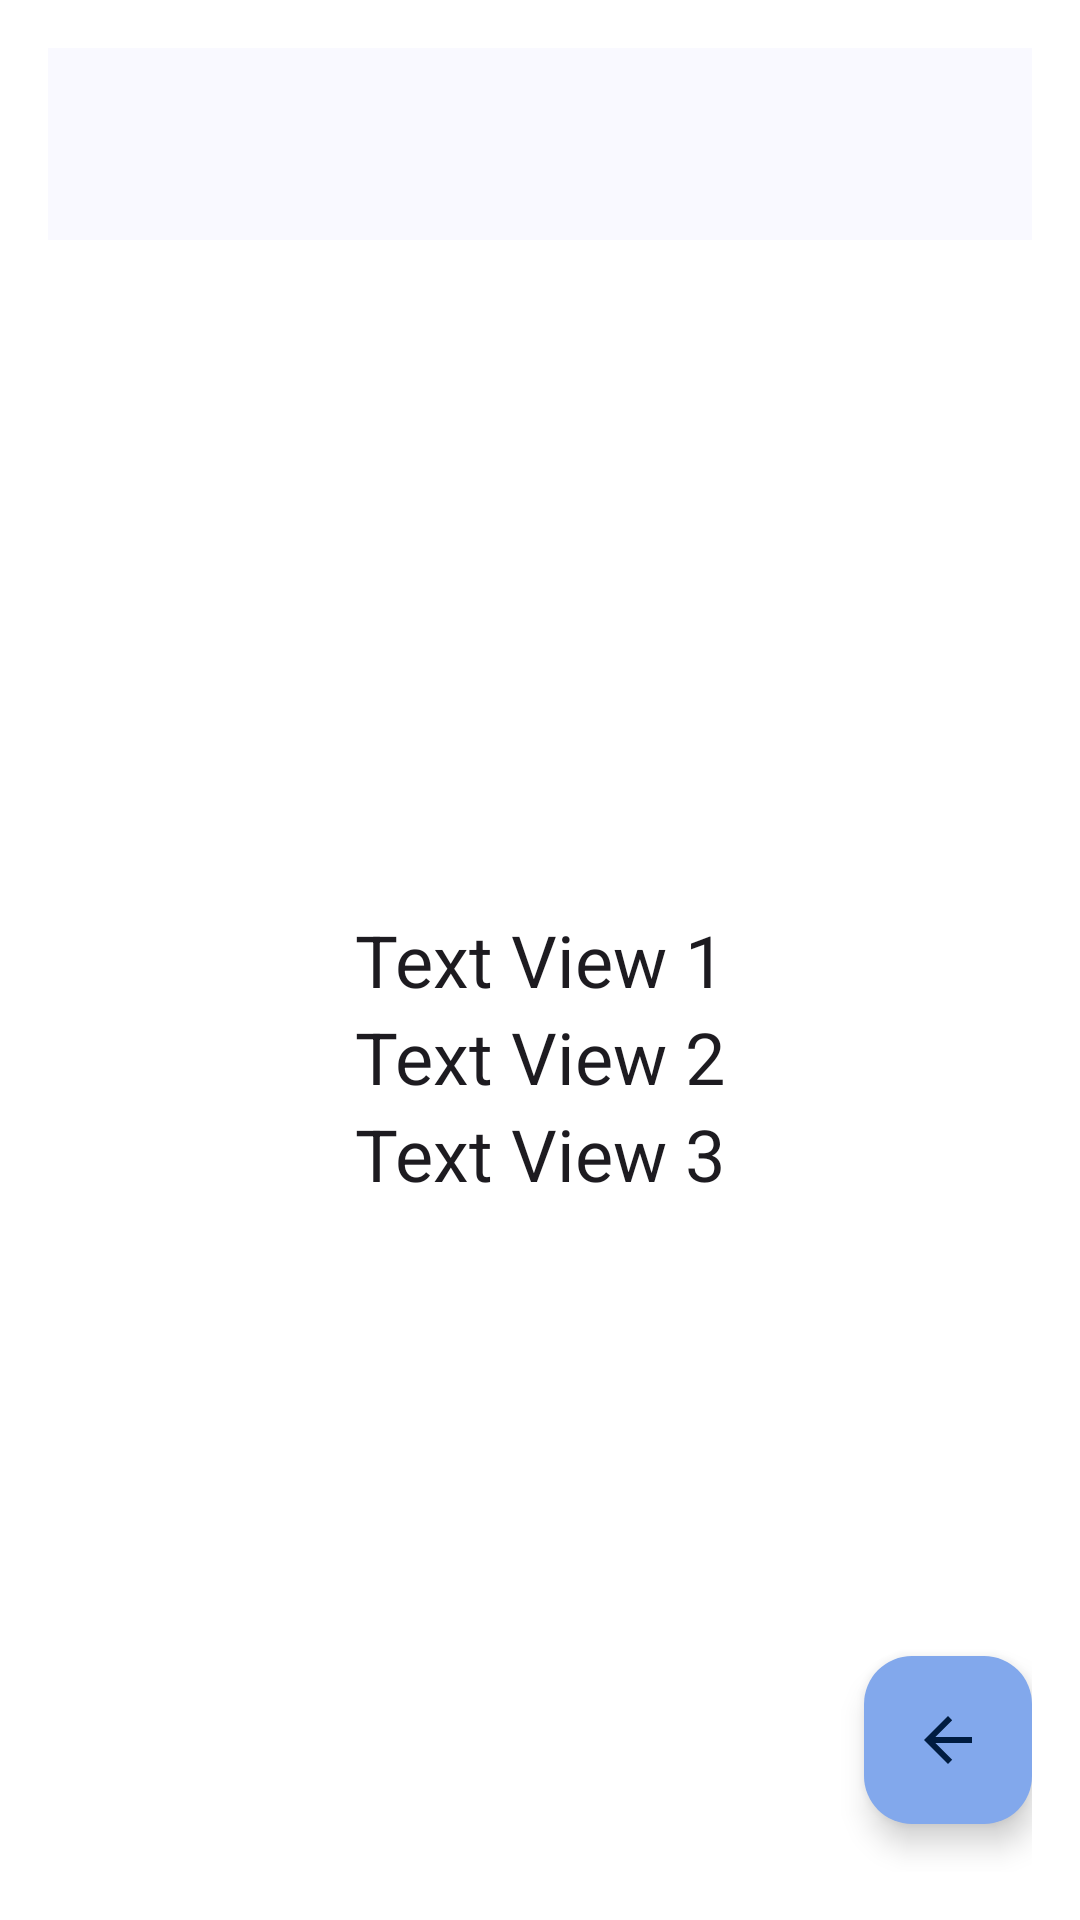

This screen was rendered from an Android layout file. Write that file and the resources it references.
<!-- AndroidManifest.xml: activity theme AppThemeDialog.NoActionBar -->
<!-- res/layout/activity_results.xml -->
<?xml version="1.0" encoding="utf-8"?>
<androidx.coordinatorlayout.widget.CoordinatorLayout xmlns:android="http://schemas.android.com/apk/res/android"
    xmlns:app="http://schemas.android.com/apk/res-auto"
    xmlns:tools="http://schemas.android.com/tools"
    android:layout_width="match_parent"
    android:layout_height="match_parent"
    android:fitsSystemWindows="true"
    tools:context=".ResultsActivity">

    <com.google.android.material.appbar.AppBarLayout
        android:layout_width="match_parent"
        android:layout_height="wrap_content"
        android:fitsSystemWindows="true">

        <com.google.android.material.appbar.MaterialToolbar
            android:id="@+id/toolbar"
            android:layout_width="match_parent"
            android:layout_height="?attr/actionBarSize" />

    </com.google.android.material.appbar.AppBarLayout>

    <include
        android:id="@+id/content_results"
        layout="@layout/content_results" />

    <com.google.android.material.floatingactionbutton.FloatingActionButton
        android:id="@+id/fab"
        android:layout_width="wrap_content"
        android:layout_height="wrap_content"
        android:layout_gravity="bottom|end"
        android:layout_marginEnd="@dimen/fab_margin"
        android:layout_marginBottom="16dp"
        android:contentDescription="@string/back"
        app:srcCompat="?attr/homeAsUpIndicator" />

</androidx.coordinatorlayout.widget.CoordinatorLayout>
<!-- res/layout/content_results.xml (included above) -->
<?xml version="1.0" encoding="utf-8"?>
<androidx.constraintlayout.widget.ConstraintLayout xmlns:android="http://schemas.android.com/apk/res/android"
    xmlns:app="http://schemas.android.com/apk/res-auto"
    android:id="@+id/content_results"
    android:layout_width="match_parent"
    android:layout_height="match_parent"
    app:layout_behavior="@string/appbar_scrolling_view_behavior">

    <TextView
        android:id="@+id/tv_birthDate"
        style="@style/results_textview_style"
        android:text="Text View 1"
        app:layout_constraintBottom_toTopOf="@id/tv_daysUntilBirthday"
        app:layout_constraintEnd_toEndOf="parent"
        app:layout_constraintStart_toStartOf="parent" />

    <TextView
        android:id="@+id/tv_daysUntilBirthday"
        style="@style/results_textview_style"
        android:text="Text View 2"
        app:layout_constraintBottom_toBottomOf="parent"
        app:layout_constraintEnd_toEndOf="parent"
        app:layout_constraintStart_toStartOf="parent"
        app:layout_constraintTop_toTopOf="parent" />

    <TextView
        android:id="@+id/tv_calculationsDone"
        style="@style/results_textview_style"
        android:text="Text View 3"
        app:layout_constraintEnd_toEndOf="parent"
        app:layout_constraintStart_toStartOf="parent"
        app:layout_constraintTop_toBottomOf="@id/tv_daysUntilBirthday" />


</androidx.constraintlayout.widget.ConstraintLayout>
<!-- resources referenced by this layout -->
<resources>
  <string name="back">Back</string>
  <style name="results_textview_style">
          <item name="android:layout_width">wrap_content</item>
          <item name="android:layout_height">wrap_content</item>
          <item name="android:textAppearance">@style/TextAppearance.Material3.HeadlineSmall</item>
          <item name="android:layout_margin">@dimen/standard_margin</item>
      </style>
  <style name="AppThemeDialog.NoActionBar">
          <item name="windowActionBar">false</item>
          <item name="windowNoTitle">true</item>
      </style>
</resources>
